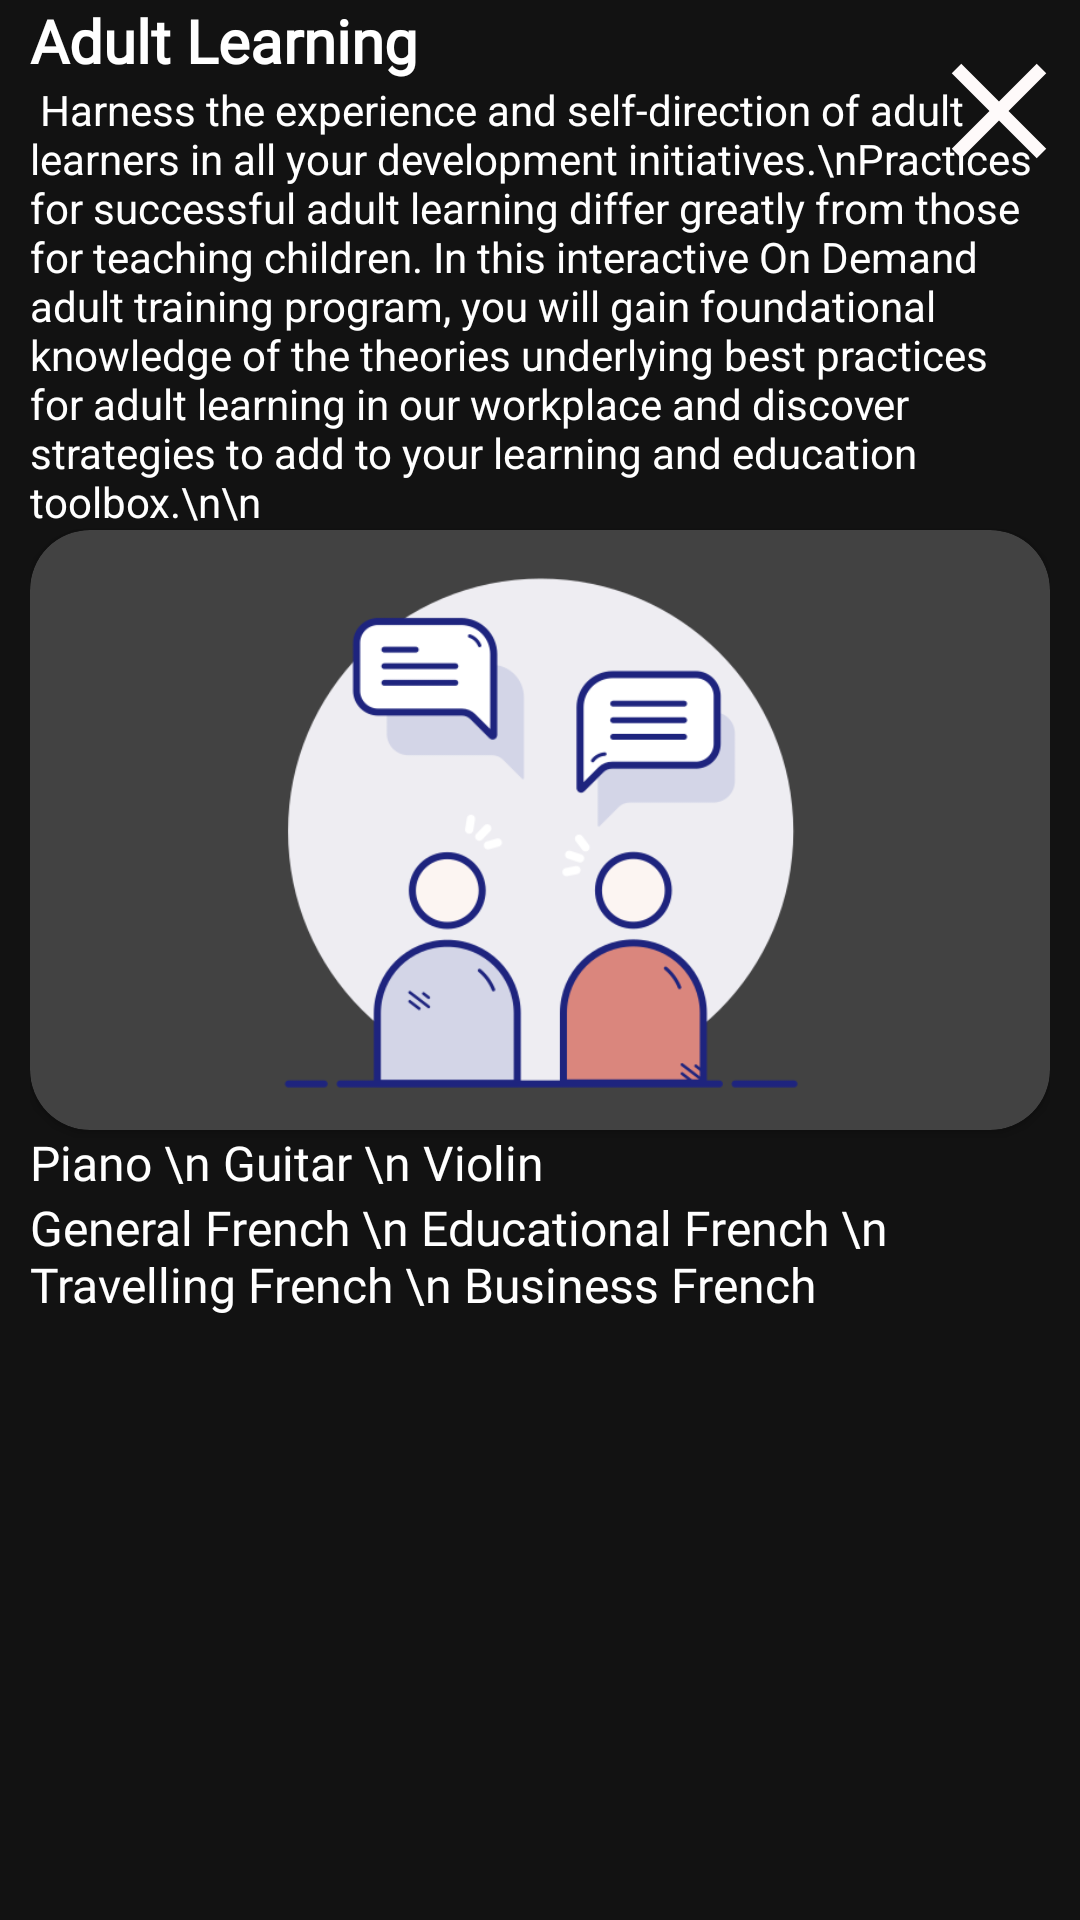

The Android layout XML behind this screen, and the referenced resources:
<!-- AndroidManifest.xml: application theme Theme.GiggleMusicPiano -->
<!-- res/layout/profile_header.xml -->
<?xml version="1.0" encoding="utf-8"?>
<RelativeLayout xmlns:android="http://schemas.android.com/apk/res/android"
    android:layout_width="match_parent"
    android:layout_height="wrap_content"
    xmlns:app="http://schemas.android.com/apk/res-auto"
    xmlns:tools="http://schemas.android.com/tools"
    android:layout_alignParentStart="true"
    android:layout_toStartOf="@id/cancel"
    android:background="@android:color/transparent"
    android:orientation="horizontal">

   <ScrollView
       android:layout_width="match_parent"
       android:layout_height="match_parent">
       <RelativeLayout
           android:layout_width="match_parent"
           android:layout_height="wrap_content">











           <LinearLayout
               android:layout_width="wrap_content"
               android:layout_height="wrap_content"
               android:layout_gravity="center"
               android:orientation="vertical"
               android:paddingStart="10dp"
               android:paddingLeft="10dp"
               android:paddingRight="10dp">

               <TextView
                   android:layout_width="wrap_content"
                   android:layout_height="wrap_content"
                   android:fontFamily="@font/poppins_bold"
                   android:text="Adult Learning"
                   android:textSize="20sp"
                   android:textColor="@color/white"
                   android:textStyle="bold" />


               <TextView
                   android:layout_width="wrap_content"
                   android:textColor="@color/white"
                   android:layout_height="wrap_content"
                   android:textSize="14sp"
                   android:text=" Harness the experience and self-direction of adult learners in all your development initiatives.\nPractices for successful adult learning differ greatly from those for teaching children. In this interactive On Demand adult training program, you will gain foundational knowledge of the theories underlying best practices for adult learning in our workplace and discover strategies to add to your learning and education toolbox.\n\n" />



               <androidx.cardview.widget.CardView
                   android:layout_width="match_parent"
                   app:cardCornerRadius="20dp"
                   android:layout_height="wrap_content">
                   <ImageView
                       android:layout_width="match_parent"
                       android:layout_height="200dp"
                       android:src="@drawable/adult"
                       android:scaleType="centerInside"
                       android:id="@+id/adult_photo" />
               </androidx.cardview.widget.CardView>
               <TextView
                   android:layout_width="wrap_content"
                   android:fontFamily="@font/poppins_bold"
                   android:text="Piano \n Guitar \n Violin"
                   android:textSize="16sp"
                   android:textColor="@color/white"
                   android:layout_height="wrap_content"/>

               <TextView
                   android:layout_width="wrap_content"
                   android:fontFamily="@font/poppins_bold"
                   android:text="General French \n Educational French \n Travelling French \n Business French"
                   android:textSize="16sp"
                   android:textColor="@color/white"
                   android:layout_height="wrap_content"/>


               <LinearLayout
                   android:layout_width="match_parent"
                   android:layout_marginTop="20dp"
                   android:orientation="vertical"
                   android:layout_height="match_parent"
                   android:layout_margin="5dp">

























               </LinearLayout>

           </LinearLayout>

           <ImageView
               android:id="@+id/cancel"
               android:layout_width="wrap_content"
               android:layout_height="wrap_content"
               android:layout_alignParentTop="true"
               android:layout_alignParentEnd="true"
               android:padding="10dp"
               android:paddingLeft="0dp"
               android:paddingEnd="0dp"
               android:paddingRight="0dp"
               android:src="@drawable/ic_close_black_24dp" />
       </RelativeLayout>

   </ScrollView>

</RelativeLayout>
<!-- resources referenced by this layout -->
<resources>
  <color name="white">#FFFFFFFF</color>
  <!-- drawable adult: png bitmap (drawable, 23236 bytes) -->
  <!-- drawable ic_close_black_24dp (drawable) -->
  <vector android:height="54dp" android:tint="#FEFAFA"
      android:viewportHeight="24" android:viewportWidth="24"
      android:width="54dp" xmlns:android="http://schemas.android.com/apk/res/android">
      <path android:fillColor="@android:color/white" android:pathData="M19,6.41L17.59,5 12,10.59 6.41,5 5,6.41 10.59,12 5,17.59 6.41,19 12,13.41 17.59,19 19,17.59 13.41,12z"/>
  </vector>
  <style name="Theme.GiggleMusicPiano" parent="Theme.MaterialComponents.NoActionBar">
          
          <item name="colorPrimary">@color/purple_500</item>
          <item name="colorPrimaryVariant">@color/purple_700</item>
          <item name="colorOnPrimary">@color/white</item>
          
          <item name="colorSecondary">@color/teal_200</item>
          <item name="colorSecondaryVariant">@color/teal_700</item>
          <item name="colorOnSecondary">@color/black</item>
          
          <item name="android:statusBarColor" tools:targetApi="l">?attr/colorPrimaryVariant</item>
          
      </style>
  <color name="purple_500">#333333</color>
  <color name="purple_700">#262626</color>
  <color name="teal_200">#FF03DAC5</color>
  <color name="teal_700">#FF018786</color>
  <color name="black">#FF000000</color>
</resources>
